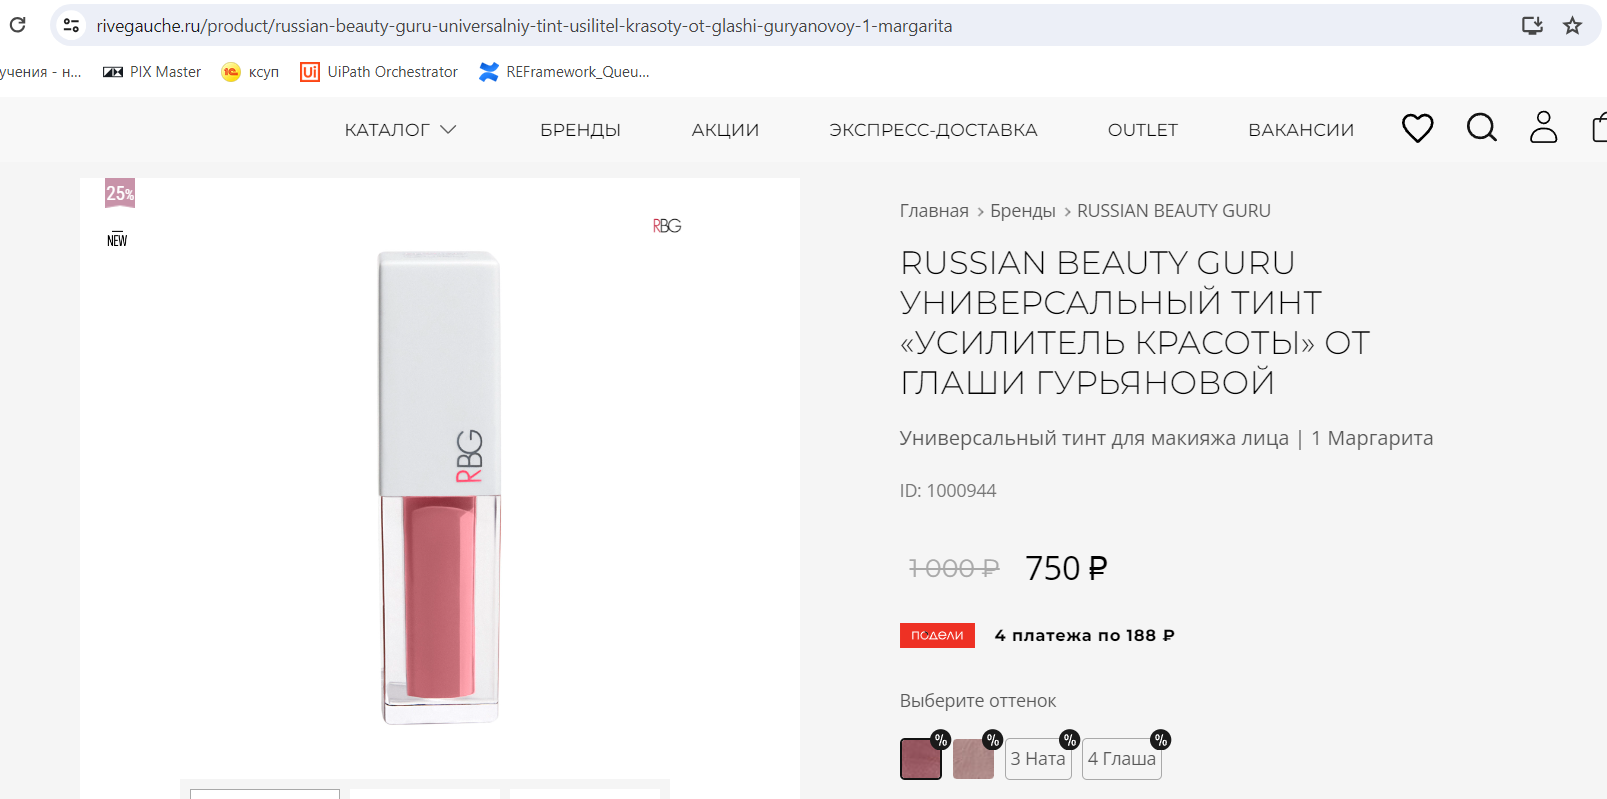
Task: Process to extract data from Rive Gauche site
Workflow: ExtractAddresses

Step 1: Attach Product Page in window '*купить по цене*' (chrome.exe)

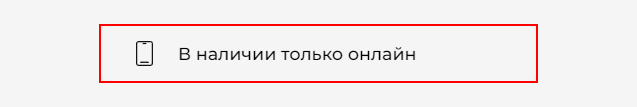
Step 2: find the element

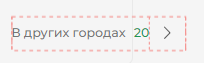
Step 3: click on the element 'В других городах*'

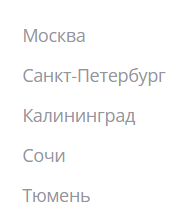
Step 4: find the element

Step 5: click on the element 'В других городах*' (same screen as step 3)

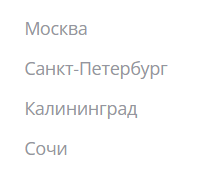
Step 6: click on the element '{0}'

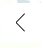
Step 7: click on the element

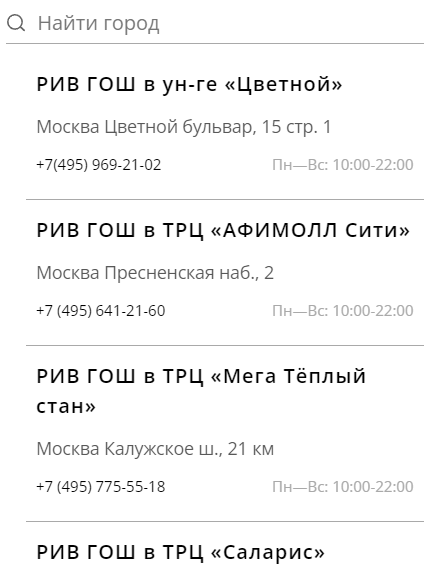
Step 8: find the element